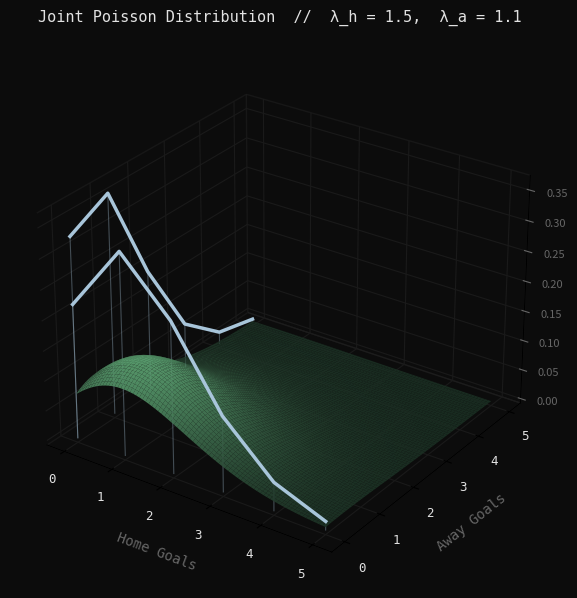

Write Python code to recreate this figure.
import numpy as np
import matplotlib.pyplot as plt
import matplotlib.colors as mcolors
from scipy.stats import poisson
from scipy.special import gammaln

# ── Parameters ────────────────────────────────────────────────────────────────
lambda_home = 1.5
lambda_away = 1.1
max_goals   = 5

goals = np.arange(max_goals + 1)

# Continuous extension of Poisson PMF via gamma function — gives a smooth surface
def poisson_cont(x, lam):
    return np.exp(-lam + x * np.log(lam) - gammaln(x + 1))

# Fine grid for the mountain surface
fine       = np.linspace(0, max_goals, 80)
Xf, Yf    = np.meshgrid(fine, fine)   # Xf = home goals, Yf = away goals
Zf        = poisson_cont(Xf, lambda_home) * poisson_cont(Yf, lambda_away)

# Discrete marginals for the wall curves
home_pmf   = poisson.pmf(goals, lambda_home)
away_pmf   = poisson.pmf(goals, lambda_away)

# ── Colors ────────────────────────────────────────────────────────────────────
cmap = mcolors.LinearSegmentedColormap.from_list('site', ['#1a2e22', '#5a9e6f'])

# ── Figure ────────────────────────────────────────────────────────────────────
fig = plt.figure(figsize=(10, 7))
fig.patch.set_facecolor('#0c0c0c')
ax  = fig.add_subplot(111, projection='3d')
ax.set_facecolor('#0c0c0c')

# ── Mountain surface ──────────────────────────────────────────────────────────
ax.plot_surface(Xf, Yf, Zf, cmap=cmap, alpha=0.93,
                linewidth=0, antialiased=True, rcount=80, ccount=80)

# ── Marginal curves on walls ──────────────────────────────────────────────────
# Home Poisson — projected onto the y = 0 wall
ax.plot(goals.astype(float), np.zeros(len(goals)), home_pmf,
        color='#a8c5da', lw=2.5, zorder=10)
# vertical drops to baseline
for g, p in zip(goals, home_pmf):
    ax.plot([g, g], [0, 0], [0, p], color='#a8c5da', lw=0.8, alpha=0.35)

# Away Poisson — projected onto the x = 0 wall
ax.plot(np.zeros(len(goals)), goals.astype(float), away_pmf,
        color='#a8c5da', lw=2.5, zorder=10)
for g, p in zip(goals, away_pmf):
    ax.plot([0, 0], [g, g], [0, p], color='#a8c5da', lw=0.8, alpha=0.35)

# ── Axes & labels ─────────────────────────────────────────────────────────────
ax.set_xlabel('\nHome Goals', color='#666666', fontfamily='monospace', fontsize=10)
ax.set_ylabel('\nAway Goals', color='#666666', fontfamily='monospace', fontsize=10)
ax.set_zlabel('\nP(i, j)',    color='#666666', fontfamily='monospace', fontsize=10)

ax.set_xticks(goals)
ax.set_yticks(goals)
ax.set_xticklabels(goals, color='#e2e2e2', fontfamily='monospace', fontsize=9)
ax.set_yticklabels(goals, color='#e2e2e2', fontfamily='monospace', fontsize=9)
ax.tick_params(axis='z', colors='#666666', labelsize=8)

# ── Panes & grid ─────────────────────────────────────────────────────────────
for pane in (ax.xaxis.pane, ax.yaxis.pane, ax.zaxis.pane):
    pane.fill = False
    pane.set_edgecolor('#222222')

ax.xaxis._axinfo['grid']['color'] = '#1a1a1a'
ax.yaxis._axinfo['grid']['color'] = '#1a1a1a'
ax.zaxis._axinfo['grid']['color'] = '#1a1a1a'

# ── Title ─────────────────────────────────────────────────────────────────────
ax.set_title(
    f'Joint Poisson Distribution  //  λ_h = {lambda_home},  λ_a = {lambda_away}',
    color='#e2e2e2', fontfamily='monospace', fontsize=11, pad=20
)

ax.view_init(elev=28, azim=-55)

plt.tight_layout()
plt.savefig('joint_poisson_3d.png', dpi=150, bbox_inches='tight', facecolor='#0c0c0c')
plt.show()
print('Saved: joint_poisson_3d.png')
